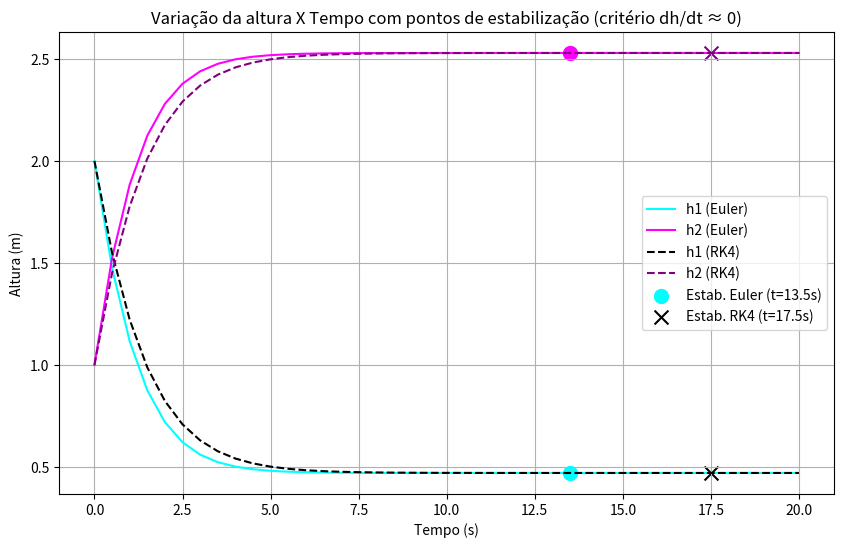

Write the Python code that produced this figure.
import numpy as np
import matplotlib.pyplot as plt

# Valores iniciais
a = 0.6 
b = 0.2 
h1_0 = 2.0
h2_0 = 1.0
t_total = 20
dt = 0.5
steps = int(t_total / dt)

# Sistema de equações
def eq_system(h1, h2):
    dh1dt = -a * np.sqrt(h1) + b * (h2 - h1)
    dh2dt = a * np.sqrt(h1) - b * (h2 - h1)
    return dh1dt, dh2dt

# Euler
def euler_system(func, h1_0, h2_0, dt, steps):
    h1 = np.zeros(steps + 1)
    h2 = np.zeros(steps + 1)
    h1[0], h2[0] = h1_0, h2_0
    
    for i in range(steps):
        dh1, dh2 = func(h1[i], h2[i])
        h1[i+1] = h1[i] + dt * dh1
        h2[i+1] = h2[i] + dt * dh2
    
    return h1, h2

# Runge-kutta4 
def rk4_system(func, h1_0, h2_0, dt, steps):
    h1 = np.zeros(steps + 1)
    h2 = np.zeros(steps + 1)
    h1[0], h2[0] = h1_0, h2_0

    for i in range(steps):
        k1_h1, k1_h2 = func(h1[i], h2[i])
        k2_h1, k2_h2 = func(h1[i] + dt/2 * k1_h1, h2[i] + dt/2 * k1_h2)
        k3_h1, k3_h2 = func(h1[i] + dt/2 * k2_h1, h2[i] + dt/2 * k2_h2)
        k4_h1, k4_h2 = func(h1[i] + dt * k3_h1, h2[i] + dt * k3_h2)

        h1[i+1] = h1[i] + dt/6 * (k1_h1 + 2*k2_h1 + 2*k3_h1 + k4_h1)
        h2[i+1] = h2[i] + dt/6 * (k1_h2 + 2*k2_h2 + 2*k3_h2 + k4_h2)

    return h1, h2

# Função CORRIGIDA para encontrar o ponto de estabilização
def find_stabilization(time, h1, h2, eq_system, tolerance=1e-6, consecutive_steps=3):
    """
    Encontra o ponto de estabilização baseado nas derivadas dh/dt ≈ 0
    
    Args:
        time: array de tempos
        h1, h2: arrays de alturas
        eq_system: função que calcula as derivadas
        tolerance: tolerância para considerar derivada zero
        consecutive_steps: número de passos consecutivos estáveis requeridos
    
    Returns:
        Tupla (tempo, h1, h2) no ponto de estabilização
    """
    stable_steps = 0
    for i in range(len(time)):
        # Calcula as derivadas reais do sistema
        dh1dt, dh2dt = eq_system(h1[i], h2[i])
        
        if abs(dh1dt) < tolerance and abs(dh2dt) < tolerance:
            stable_steps += 1
            if stable_steps >= consecutive_steps:
                return time[i-consecutive_steps+1], h1[i-consecutive_steps+1], h2[i-consecutive_steps+1]
        else:
            stable_steps = 0
    
    return time[-1], h1[-1], h2[-1]  # Retorna o final se não encontrar estabilização

if __name__ == "__main__":
    h1_euler, h2_euler = euler_system(eq_system, h1_0, h2_0, dt, steps)
    h1_rk4, h2_rk4 = rk4_system(eq_system, h1_0, h2_0, dt, steps)

    time = np.linspace(0, t_total, steps + 1)
    
    # Encontrar pontos de estabilização CORRETAMENTE (passando eq_system)
    stab_time_euler, stab_h1_euler, stab_h2_euler = find_stabilization(time, h1_euler, h2_euler, eq_system)
    stab_time_rk4, stab_h1_rk4, stab_h2_rk4 = find_stabilization(time, h1_rk4, h2_rk4, eq_system)
    
    # Plot results
    plt.figure(figsize=(10, 6))
    plt.plot(time, h1_euler, label="h1 (Euler)", linestyle='solid', color='cyan')
    plt.plot(time, h2_euler, label="h2 (Euler)", linestyle='solid', color='magenta')
    plt.plot(time, h1_rk4, label="h1 (RK4)", linestyle='--', color='black')
    plt.plot(time, h2_rk4, label="h2 (RK4)", linestyle='--', color='purple')

    # Marcar pontos de estabilização
    plt.scatter(stab_time_euler, stab_h1_euler, color='cyan', marker='o', s=100, 
               label=f'Estab. Euler (t={stab_time_euler:.1f}s)')
    plt.scatter(stab_time_euler, stab_h2_euler, color='magenta', marker='o', s=100)
    plt.scatter(stab_time_rk4, stab_h1_rk4, color='black', marker='x', s=100, 
               label=f'Estab. RK4 (t={stab_time_rk4:.1f}s)')
    plt.scatter(stab_time_rk4, stab_h2_rk4, color='purple', marker='x', s=100)

    plt.xlabel("Tempo (s)")
    plt.ylabel("Altura (m)")
    plt.title("Variação da altura X Tempo com pontos de estabilização (critério dh/dt ≈ 0)")
    plt.legend()
    plt.grid()
    plt.show()


    
    # Print final values

    print(f"Altura final por Euler tank1: {h1_euler[-1]:.8f} m")
    print(f"Altura final por Euler tank2: {h2_euler[-1]:.8f} m")

    print(f"Altura final por rk4 tank1: {h1_rk4[-1]:.8f} m")
    print(f"Altura final por rk4 tank2: {h2_rk4[-1]:.8f} m")

    # print(h1_euler[0:-1:4])
    # print(h2_euler[0:-1:4])

    # print(h1_rk4[0:-1:4])
    # print(h2_rk4[0:-1:4])